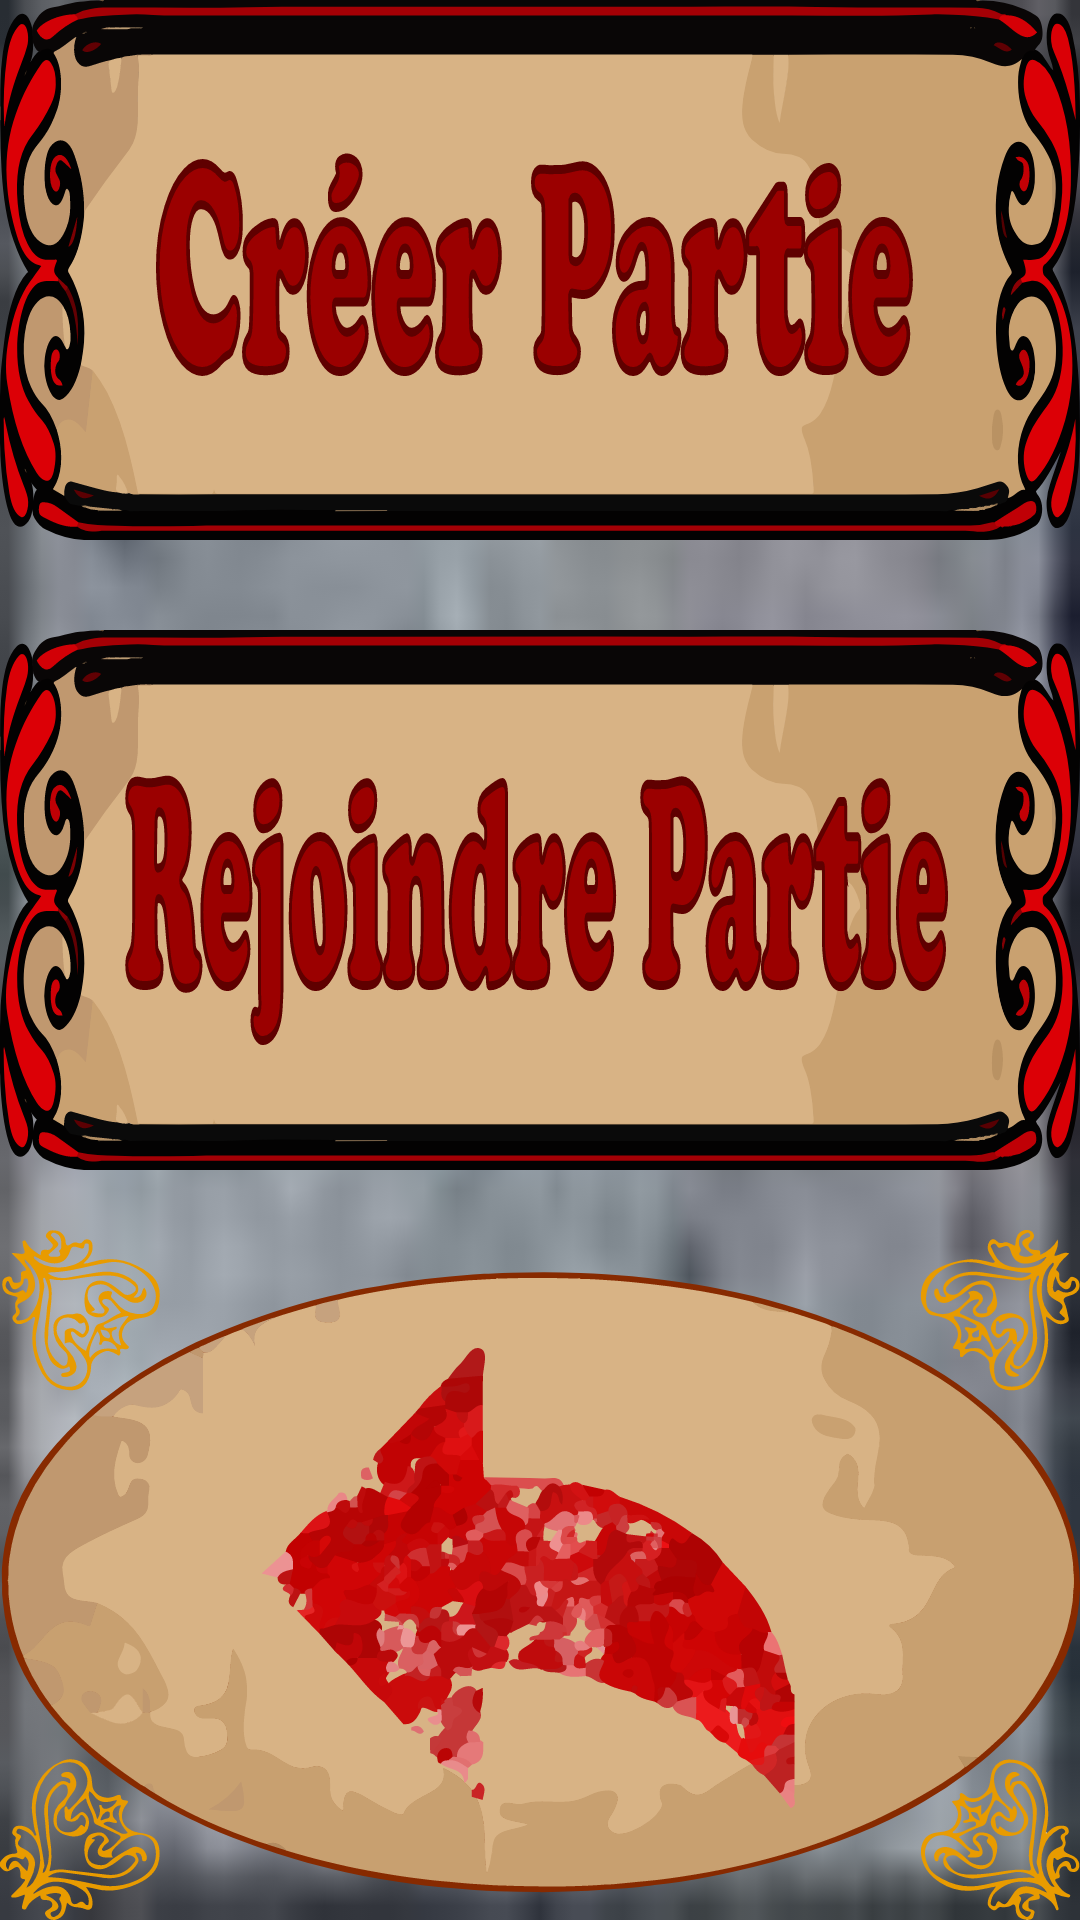

Reconstruct the res/layout file that produces this screen, plus the resources it refers to.
<!-- AndroidManifest.xml: application theme AppTheme -->
<!-- res/layout/popup_play.xml -->
<?xml version="1.0" encoding="utf-8"?>
<LinearLayout
    android:id="@+id/playPopupWindow"
    xmlns:android="http://schemas.android.com/apk/res/android" android:layout_width="match_parent"
    android:layout_height="match_parent"
    android:orientation="vertical"
    android:background="@drawable/fond"
    android:gravity="center">

    <ImageButton
        android:id="@+id/creerPartie_btn"
        android:layout_width="wrap_content"
        android:layout_height="wrap_content"
        android:background="@drawable/ic_creerpartie_btn"/>

    <ImageButton
        android:id="@+id/rejoindrePartie_btn"
        android:layout_width="wrap_content"
        android:layout_height="wrap_content"
        android:background="@drawable/ic_rejoindrepartie_btn"
        android:layout_marginTop="30dp"
        android:layout_marginBottom="20dp"/>

    <ImageButton
        android:id="@+id/retour_btn"
        android:layout_width="wrap_content"
        android:layout_height="wrap_content"
        android:background="@drawable/ic_retour_btn"/>




</LinearLayout>
<!-- resources referenced by this layout -->
<resources>
  <!-- drawable fond: png bitmap (drawable, 8804 bytes) -->
  <!-- drawable ic_creerpartie_btn: vector/xml drawable (drawable-v21, 39805 chars, omitted) -->
  <!-- drawable ic_rejoindrepartie_btn: vector/xml drawable (drawable-v21, 44167 chars, omitted) -->
  <!-- drawable ic_retour_btn: vector/xml drawable (drawable-v21, 149191 chars, omitted) -->
  <style name="AppTheme" parent="Theme.AppCompat.Light.DarkActionBar">
          
          <item name="colorPrimary">@color/colorPrimary</item>
          <item name="colorPrimaryDark">@color/colorPrimaryDark</item>
          <item name="colorAccent">@color/colorAccent</item>
      </style>
  <color name="colorPrimary">#008577</color>
  <color name="colorPrimaryDark">#00574B</color>
  <color name="colorAccent">#D81B60</color>
</resources>
